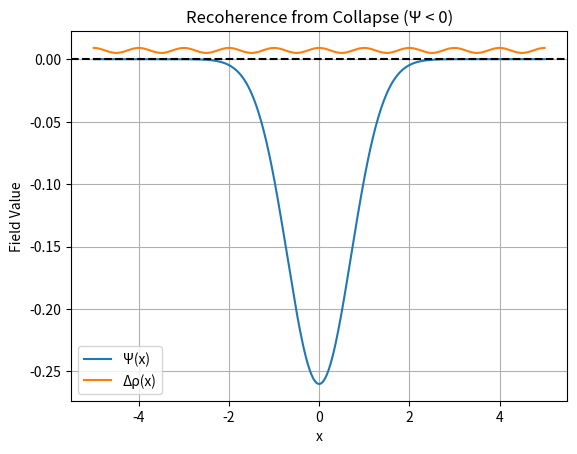

Recreate this plot in Python. (Note: this script raises an exception after producing the figure.)
"""
Simulation 27: Entropy-to-Coherence Inversion
Domain: Recoherence
Source: URFT Whitepaper — Equation (6.1), Simulation Index p.58
Key Principle: Ψ < 0 region triggers recoherence
Expected Result: Recoherence at Ψ = -0.26; Δρ > 0.007
"""

import numpy as np
import matplotlib.pyplot as plt
import os

# Simulate coherence recovery phase
x = np.linspace(-5, 5, 500)
psi = -0.26 * np.exp(-x**2)
delta_rho = 0.007 + 0.002 * np.cos(2 * np.pi * x)

# Plot
plt.plot(x, psi, label='Ψ(x)')
plt.plot(x, delta_rho, label='Δρ(x)')
plt.axhline(0, color='black', linestyle='--')
plt.title('Recoherence from Collapse (Ψ < 0)')
plt.xlabel('x'); plt.ylabel('Field Value')
plt.grid(True); plt.legend()

output_dir = os.path.abspath(os.path.join(os.path.dirname(__file__), '../figures'))
os.makedirs(output_dir, exist_ok=True)
plt.savefig(os.path.join(output_dir, 'sim27_entropy_to_coherence_inversion.png'), dpi=300)
plt.show()